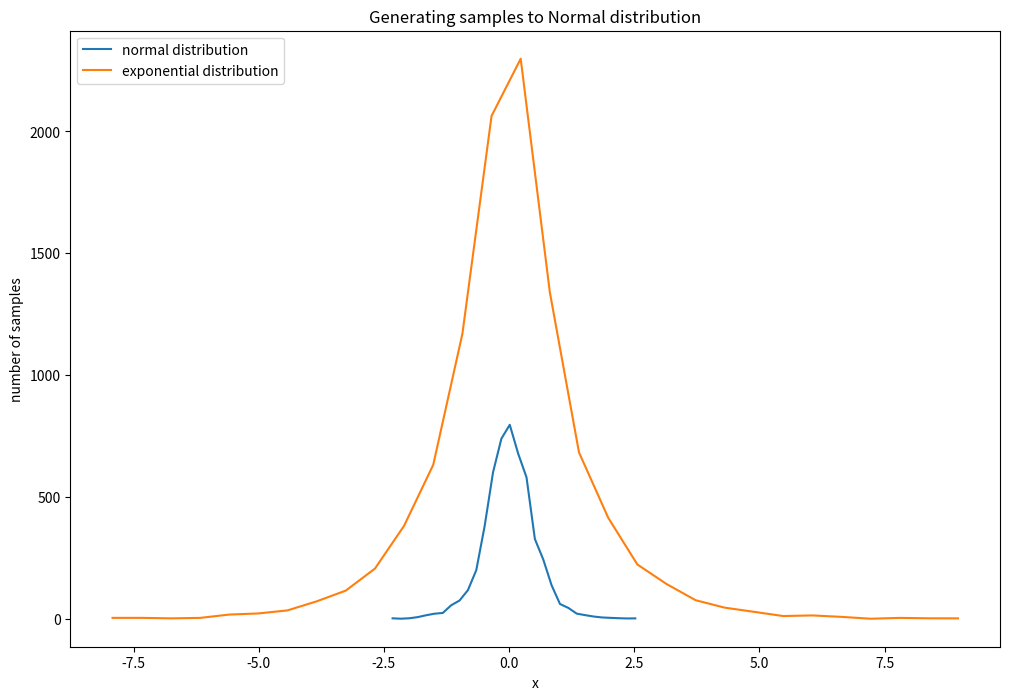

Recreate this plot in Python.
import numpy as np
import matplotlib.pyplot as plt
from scipy.stats import norm, expon, uniform
from scipy.interpolate import UnivariateSpline

def normal_pdf(x):
  return np.e**((-x**2)/2)/(np.sqrt(2*np.pi))

def generate_normal(n=10000):
  samples = []
  px_exponential = []
  for i in range(0, n):
    px = expon.rvs(size=1)
    unif = uniform.rvs(loc=0, scale=px, size=1)
    px_exponential.append(px[0])
    if unif <= normal_pdf(px[0]): samples.append(px[0])
  new_value = np.random.binomial(1, 0.5, len(samples))
  new_samples = []
  for i in range(0, len(samples)):
    if new_value[i] == 1: new_samples.append(-1*samples[i])
    else: new_samples.append(samples[i])
  new_exp = []
  new_value = np.random.binomial(1, 0.5, n)
  for i in range(0, n):
    if new_value[i] == 1: new_exp.append(-1*px_exponential[i])
    else: new_exp.append(px_exponential[i])
  return new_samples, new_exp


samples, exp_dist = generate_normal()
samples.sort()

plt.figure(figsize=(12,8))
p, x  = np.histogram(samples,bins=30)
x = x[:-1] + (x[1] - x[0])/2 
f = UnivariateSpline(x, p, s=30)
plt.plot(x, f(x), label="normal distribution")

p, x  = np.histogram(exp_dist,bins=30)
x = x[:-1] + (x[1] - x[0])/2 
f = UnivariateSpline(x, p, s=30)
plt.plot(x, f(x), label="exponential distribution")

plt.title("Generating samples to Normal distribution")
plt.xlabel("x")
plt.ylabel("number of samples")
plt.legend(loc="upper left")
plt.show()